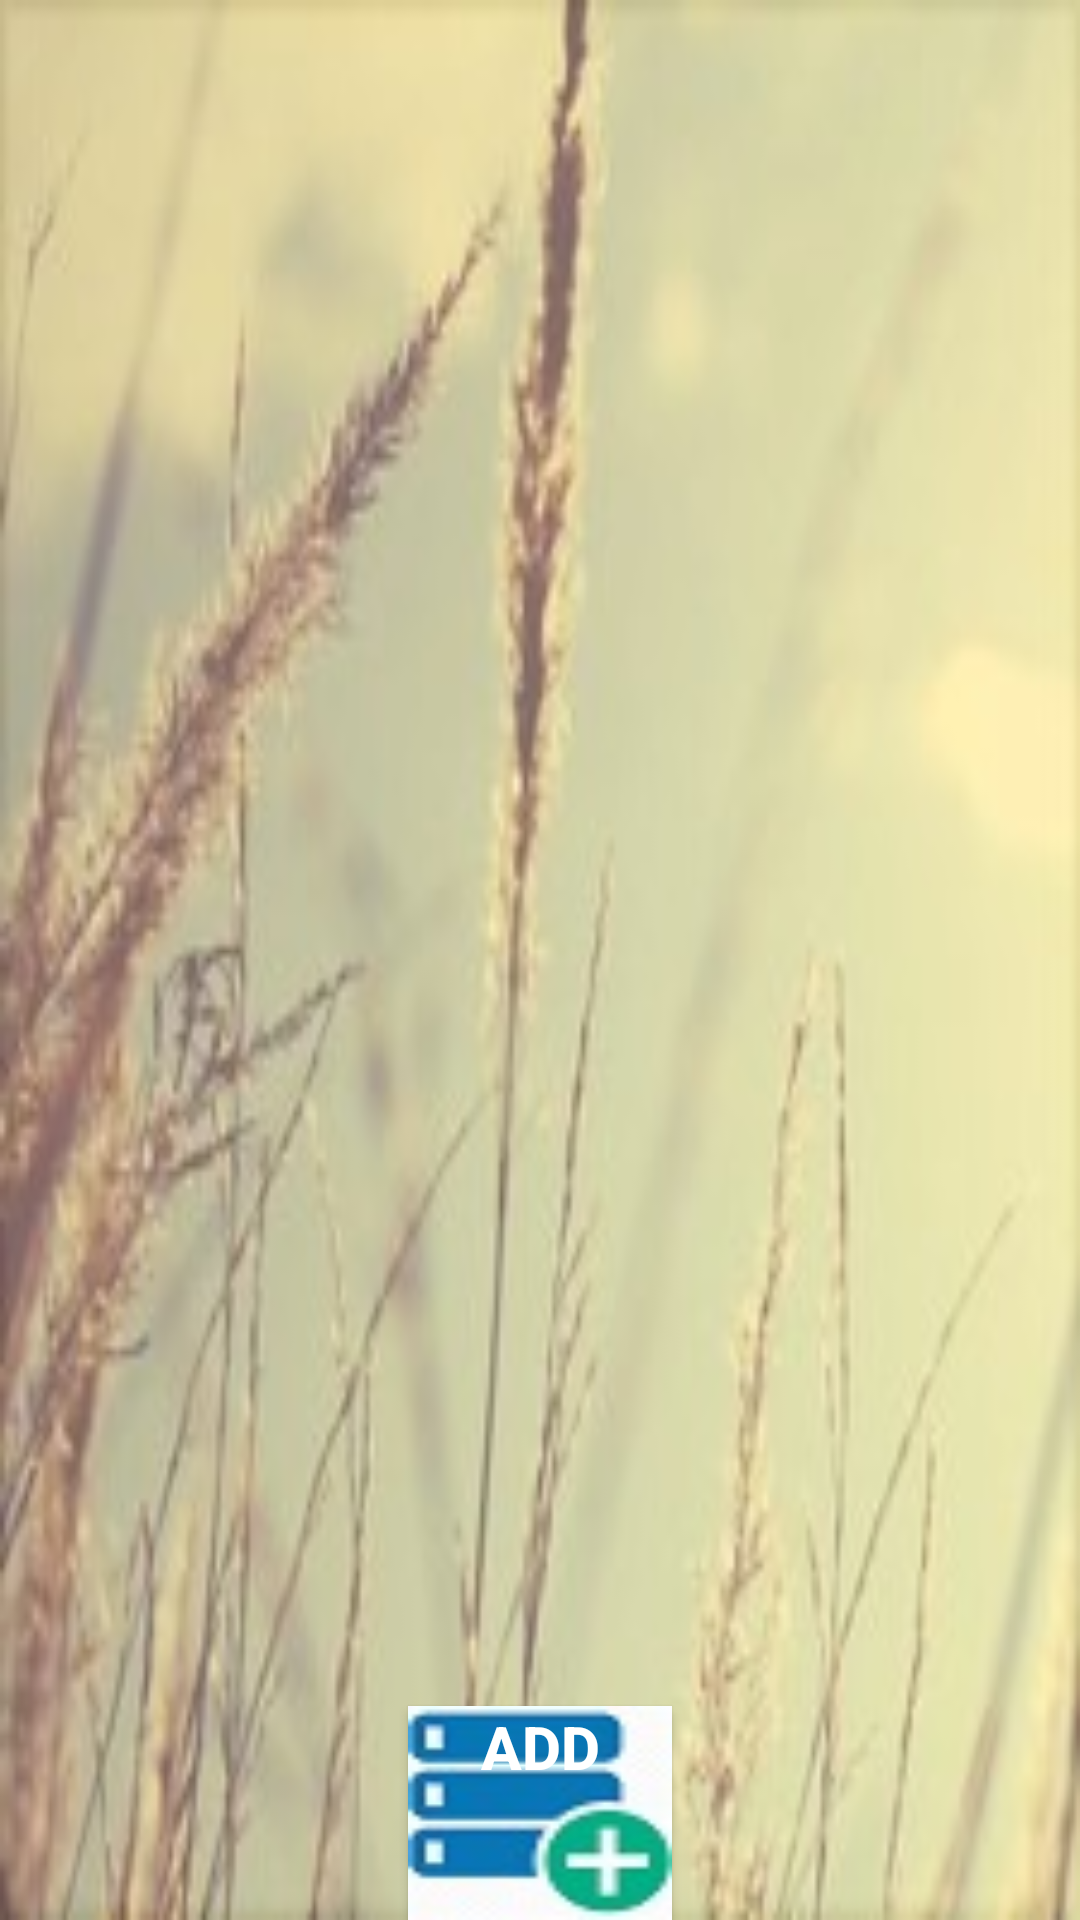

Here is an Android app screen rendered from its layout file. Give the layout XML and the strings, colors and styles it references.
<!-- AndroidManifest.xml: application theme AppTheme -->
<!-- res/layout/activity_contract_post.xml -->
<?xml version="1.0" encoding="utf-8"?>
<LinearLayout xmlns:android="http://schemas.android.com/apk/res/android"
    xmlns:app="http://schemas.android.com/apk/res-auto"
    xmlns:tools="http://schemas.android.com/tools"
    android:layout_width="match_parent"
    android:layout_height="match_parent"
    android:background="@drawable/last"
    android:orientation="vertical"
    tools:context="farmindia.bmpl.com.farmindia.ContractPostActivity">

<android.support.v7.widget.RecyclerView
    android:layout_width="match_parent"
    android:layout_height="0dp"
    android:layout_weight="8"
    android:id="@+id/user_list_contract"></android.support.v7.widget.RecyclerView>

    <Button
        android:id="@+id/contract_post_add_button"
        android:layout_width="wrap_content"
        android:layout_height="0dp"
        android:gravity="center_horizontal"
        android:layout_gravity="center_horizontal"
        android:layout_weight="1"
        android:background="@drawable/add"
        android:text="@string/add"
        android:textColor="#FFFF"
        android:textSize="20sp"
        android:textStyle="bold" />
</LinearLayout>
<!-- resources referenced by this layout -->
<resources>
  <!-- drawable add: jpg bitmap (drawable, 2333 bytes) -->
  <!-- drawable last: png bitmap (drawable, 94993 bytes) -->
  <string name="add">add</string>
  <style name="AppTheme" parent="Theme.AppCompat.Light.DarkActionBar">
          
  
          <item name="colorPrimary">#A3A30E</item>
          <item name="colorPrimaryDark">#89890B</item>
          <item name="colorAccent">#F5120e</item>
      </style>
</resources>
